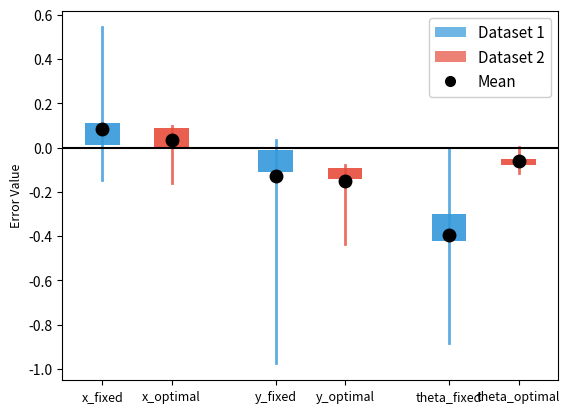

Write Python code to recreate this figure.
import numpy as np
import matplotlib.pyplot as plt
from matplotlib.patches import Rectangle

# Second dataset (20 samples)
data_set2 = [
    np.array([0.00940456, -0.01249501, -0.2915913]),
    np.array([0.18377577, -0.23766235, -0.65366935]),
    np.array([0.03892362, -0.03470589, -0.34563356]),
    np.array([-0.14773958, -0.23397013, -0.0006591]),
    np.array([0.01261954, -0.01001971, -0.29818907]),
    np.array([0.54244385, -0.97547003, -0.88128638]),  # Sample 5 - will be removed
    np.array([0.05863484, -0.04842669, -0.37628747]),
    np.array([0.10072251, -0.06865828, -0.35847308]),
    np.array([0.0834832, -0.04751121, -0.36207541]),
    np.array([-0.12240291, 0.0323838, -0.04932979]),
    np.array([0.19546273, -0.23476509, -0.66746717]),
    np.array([0.02054236, -0.00954403, -0.30255332]),
    np.array([0.00314211, 0.03049172, -0.27179105]),
    np.array([0.13563062, -0.03165069, -0.5075528]),
    np.array([0.22955431, -0.47511999, -0.76897674]),
    np.array([0.01333265, -0.00449444, -0.29741595]),
    np.array([0.01534212, -0.00898574, -0.3039303]),
    np.array([0.09185893, -0.04792637, -0.39305436]),
    np.array([0.07396765, -0.04949146, -0.37411041]),
    np.array([0.09425874, -0.06140237, -0.3643941])
]

# Third dataset (10 samples)
data_set3 = [
    np.array([0.08732098, -0.14338603, -0.05302411]),
    np.array([-1.58697542e-01, -4.34218593e-01, 3.36371581e-04]),
    np.array([0.08781404, -0.11704473, -0.05630155]),
    np.array([-0.00090893, -0.07939676, -0.07921168]),
    np.array([0.00244158, -0.0923565, -0.11387608]),
    np.array([-0.00446366, -0.08202532, -0.07786784]),
    np.array([0.08515852, -0.12739988, -0.06041839]),
    np.array([0.09881991, -0.14211354, -0.05097214]),
    np.array([0.09499734, -0.14390856, -0.05090655])
]


# Convert to arrays
set2_array = np.array(data_set2)
set3_array = np.array(data_set3)

# Extract dimensions
set2_x = set2_array[:, 0]
set2_y = set2_array[:, 1]
set2_theta = set2_array[:, 2]

set3_x = set3_array[:, 0]
set3_y = set3_array[:, 1]
set3_theta = set3_array[:, 2]


def calculate_candlestick_stats(data):
    """Calculate statistics for candlestick: min, Q1, median, Q3, max"""
    return {
        'min': np.min(data),
        'q1': np.percentile(data, 25),
        'median': np.median(data),
        'q3': np.percentile(data, 75),
        'max': np.max(data),
        'mean': np.mean(data)
    }


# Calculate stats for each dimension in each dataset
data_dict = {
    'x_fixed': set2_x,
    'x_optimal': set3_x,
    'y_fixed': set2_y,
    'y_optimal': set3_y,
    'theta_fixed': set2_theta,
    'theta_optimal': set3_theta
}

stats_dict = {key: calculate_candlestick_stats(data) for key, data in data_dict.items()}

# Create single plot with all candlesticks
fig, ax = plt.subplots(1, 1)

# Define positions and colors
positions = [1, 1.4, 2, 2.4, 3, 3.4]  # Pairs close together with gaps between pairs
labels = ['x_fixed', 'x_optimal', 'y_fixed', 'y_optimal', 'theta_fixed', 'theta_optimal']
colors = ['#3498db', '#e74c3c', '#3498db', '#e74c3c', '#3498db', '#e74c3c']  # Blue for set1, Red for set2
box_width = 0.2

# Draw all candlesticks
for pos, label, color in zip(positions, labels, colors):
    stats = stats_dict[label]

    # Draw whiskers (min to max)
    ax.plot([pos, pos], [stats['min'], stats['max']],
            color=color, linewidth=2, alpha=0.8, zorder=1)

    # Draw box (Q1 to Q3)
    box_height = stats['q3'] - stats['q1']
    box = Rectangle((pos - box_width / 2, stats['q1']), box_width, box_height,
                    facecolor=color,
                    linewidth=2, alpha=0.9)
    ax.add_patch(box)

    # # Draw median line (white line inside box)
    # ax.plot([pos - box_width / 2, pos + box_width / 2], [stats['median'], stats['median']],
    #         'w-', linewidth=3, zorder=5)

    # Draw mean marker (black dot)
    ax.plot(pos, stats['mean'], 'ko', markersize=9, zorder=6)

# Formatting
# ax.set_xlim(0.4, 6.2)
ax.set_xticks(positions)
ax.set_xticklabels(labels, fontsize=9)
ax.set_ylabel('Error Value', fontsize=9)
ax.axhline(y=0, color='black')

# # Add vertical separators between pairs
# ax.axvline(x=2.3, color='gray', linestyle=':', linewidth=1.5, alpha=0.4)
# ax.axvline(x=4.3, color='gray', linestyle=':', linewidth=1.5, alpha=0.4)

# Create custom legend
from matplotlib.lines import Line2D
from matplotlib.patches import Patch

legend_elements = [
    Patch(facecolor='#3498db', label='Dataset 1', alpha=0.7),
    Patch(facecolor='#e74c3c', label='Dataset 2', alpha=0.7),
    Line2D([0], [0], marker='o', color='w', markerfacecolor='k', markersize=9, label='Mean'),
]
ax.legend(handles=legend_elements, loc='upper right', fontsize=11, framealpha=0.95)

plt.show()